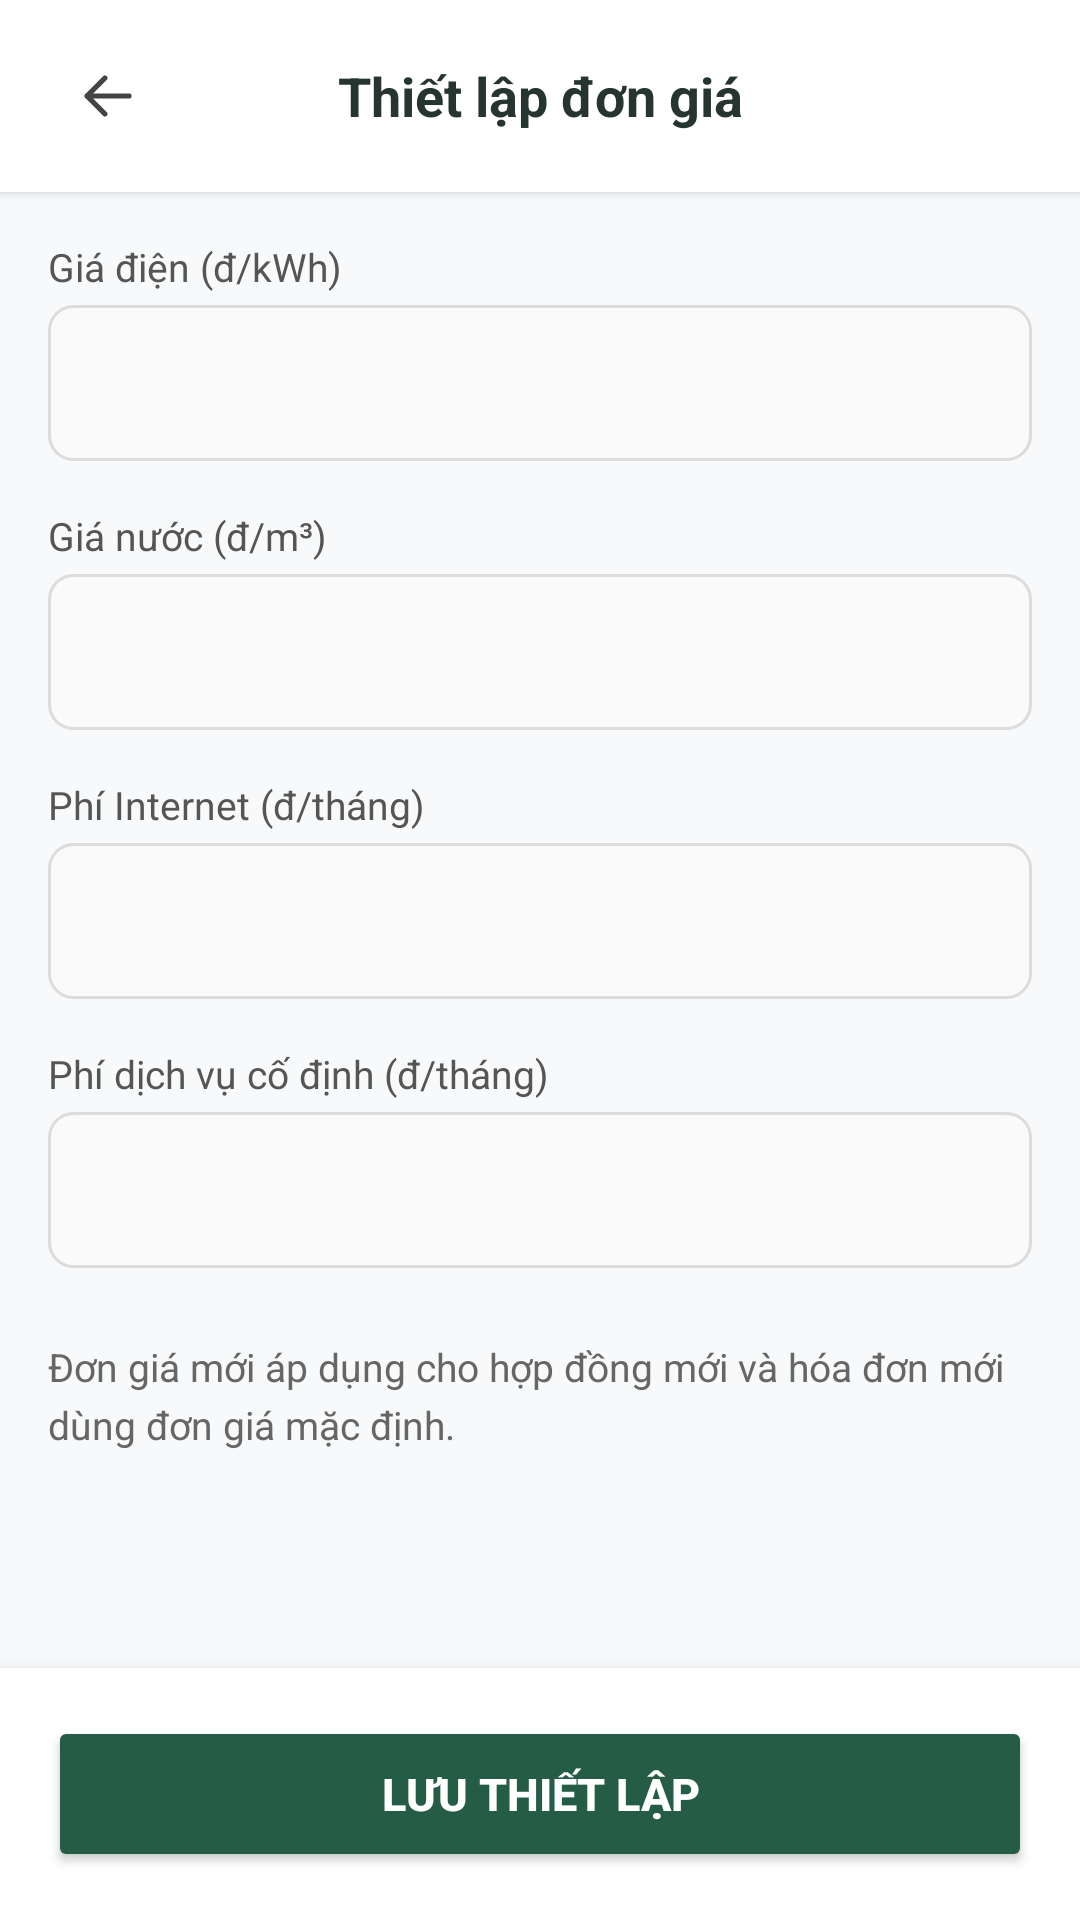

Reconstruct the res/layout file that produces this screen, plus the resources it refers to.
<!-- AndroidManifest.xml: application theme Theme.BTLQuanLyNhaTro -->
<!-- res/layout/activity_cai_don_gia.xml -->
<?xml version="1.0" encoding="utf-8"?>
<LinearLayout xmlns:android="http://schemas.android.com/apk/res/android"
    xmlns:tools="http://schemas.android.com/tools"
    android:id="@+id/main"
    android:layout_width="match_parent"
    android:layout_height="match_parent"
    android:background="#F8F9FA"
    android:fitsSystemWindows="true"
    android:orientation="vertical"
    tools:context=".CaiDonGiaActivity">

    
    <LinearLayout
        android:layout_width="match_parent"
        android:layout_height="64dp"
        android:background="#FFFFFF"
        android:elevation="2dp"
        android:gravity="center_vertical"
        android:orientation="horizontal"
        android:paddingHorizontal="16dp">

        <ImageView
            android:id="@+id/btnBack"
            android:layout_width="40dp"
            android:layout_height="40dp"
            android:background="?attr/selectableItemBackgroundBorderless"
            android:clickable="true"
            android:focusable="true"
            android:padding="8dp"
            android:src="@drawable/ic_back"
            android:contentDescription="Quay lại" />

        <TextView
            android:layout_width="0dp"
            android:layout_height="wrap_content"
            android:layout_weight="1"
            android:gravity="center"
            android:text="Thiết lập đơn giá"
            android:textColor="#26352F"
            android:textSize="18sp"
            android:textStyle="bold" />

        <View
            android:layout_width="40dp"
            android:layout_height="1dp" />
    </LinearLayout>

    
    <ScrollView
        android:layout_width="match_parent"
        android:layout_height="0dp"
        android:layout_weight="1"
        android:fillViewport="true">

        <LinearLayout
            android:layout_width="match_parent"
            android:layout_height="wrap_content"
            android:orientation="vertical"
            android:padding="16dp">

            
            <TextView
                android:layout_width="wrap_content"
                android:layout_height="wrap_content"
                android:text="Giá điện (đ/kWh)"
                android:textColor="#555555"
                android:textSize="13sp"
                android:layout_marginBottom="4dp" />
            <EditText
                android:id="@+id/edtGiaDien"
                android:layout_width="match_parent"
                android:layout_height="52dp"
                android:layout_marginBottom="16dp"
                android:background="@drawable/bg_edittext"
                android:inputType="numberDecimal"
                android:paddingHorizontal="14dp"
                android:textSize="15sp"
                android:textColor="#222222" />

            
            <TextView
                android:layout_width="wrap_content"
                android:layout_height="wrap_content"
                android:text="Giá nước (đ/m³)"
                android:textColor="#555555"
                android:textSize="13sp"
                android:layout_marginBottom="4dp" />
            <EditText
                android:id="@+id/edtGiaNuoc"
                android:layout_width="match_parent"
                android:layout_height="52dp"
                android:layout_marginBottom="16dp"
                android:background="@drawable/bg_edittext"
                android:inputType="numberDecimal"
                android:paddingHorizontal="14dp"
                android:textSize="15sp"
                android:textColor="#222222" />

            
            <TextView
                android:layout_width="wrap_content"
                android:layout_height="wrap_content"
                android:text="Phí Internet (đ/tháng)"
                android:textColor="#555555"
                android:textSize="13sp"
                android:layout_marginBottom="4dp" />
            <EditText
                android:id="@+id/edtPhiInternet"
                android:layout_width="match_parent"
                android:layout_height="52dp"
                android:layout_marginBottom="16dp"
                android:background="@drawable/bg_edittext"
                android:inputType="numberDecimal"
                android:paddingHorizontal="14dp"
                android:textSize="15sp"
                android:textColor="#222222" />

            
            <TextView
                android:layout_width="wrap_content"
                android:layout_height="wrap_content"
                android:text="Phí dịch vụ cố định (đ/tháng)"
                android:textColor="#555555"
                android:textSize="13sp"
                android:layout_marginBottom="4dp" />
            <EditText
                android:id="@+id/edtPhiDichVu"
                android:layout_width="match_parent"
                android:layout_height="52dp"
                android:layout_marginBottom="16dp"
                android:background="@drawable/bg_edittext"
                android:inputType="numberDecimal"
                android:paddingHorizontal="14dp"
                android:textSize="15sp"
                android:textColor="#222222" />

            
            <TextView
                android:layout_width="match_parent"
                android:layout_height="wrap_content"
                android:text="Đơn giá mới áp dụng cho hợp đồng mới và hóa đơn mới dùng đơn giá mặc định."
                android:textColor="#666666"
                android:textSize="13sp"
                android:lineSpacingExtra="4dp"
                android:layout_marginTop="8dp" />

        </LinearLayout>
    </ScrollView>

    
    <LinearLayout
        android:layout_width="match_parent"
        android:layout_height="wrap_content"
        android:background="#FFFFFF"
        android:elevation="8dp"
        android:padding="16dp">

        <Button
            android:id="@+id/btnLuuThietLap"
            android:layout_width="match_parent"
            android:layout_height="52dp"
            android:backgroundTint="#245C45"
            android:text="Lưu thiết lập"
            android:textColor="#FFFFFF"
            android:textSize="15sp"
            android:textStyle="bold" />
    </LinearLayout>

</LinearLayout>
<!-- resources referenced by this layout -->
<resources>
  <!-- drawable bg_edittext (drawable) -->
  <shape xmlns:android="http://schemas.android.com/apk/res/android">
      <solid android:color="#FAFAFA"/>
      <stroke android:width="1dp" android:color="#DCDCDC"/>
      <corners android:radius="8dp"/>
  </shape>
  <!-- drawable ic_back (drawable) -->
  <vector xmlns:android="http://schemas.android.com/apk/res/android"
      android:width="24dp" android:height="24dp" android:viewportWidth="24" android:viewportHeight="24">
      <path android:pathData="M19,12 L5,12 M11,6 L5,12 L11,18" android:strokeColor="@color/darker_gray"
          android:strokeWidth="1.7" android:strokeLineCap="round" android:strokeLineJoin="round" />
  </vector>
  <style name="Theme.BTLQuanLyNhaTro" parent="Base.Theme.BTLQuanLyNhaTro" />
  <color name="darker_gray">#FF444444</color>
  <style name="Base.Theme.BTLQuanLyNhaTro" parent="Theme.Material3.DayNight.NoActionBar">
          
          
      </style>
</resources>
